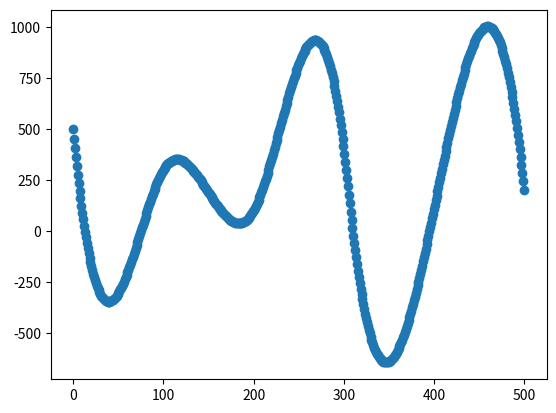

The matplotlib source for this figure:
import numpy as np
import scipy as sp
from scipy.interpolate import interp1d
import matplotlib.pyplot as plt

#x1 = [100, 88,  67,  50,  35,  27, 18,  11,  8,  5,  4,  2]
#y1 = [0., 13.99, 27.99, 41.98, 55.98, 69.97, 83.97, 97.97, 111.96, 125.96, 139.95, 153.95]
x1 = [10, 100, 200, 310, 400, 500, 300, 0]
y1 = [90, 300, 100, 0, 110, 200, 400, 500]

# Combine lists into list of tuples
#points = zip(x1, y1)

# Sort list of tuples by x-value
#points = sorted(points, key=lambda point: point[0])

# Split list of tuples into two list of x values any y values
#x1, y1 = zip(*points)

new_length = 500
new_x = np.linspace(min(x1), max(x1), new_length)
new_y = sp.interpolate.interp1d(x1, y1, kind='cubic')(new_x)

plt.scatter(new_x, new_y)
plt.show()
